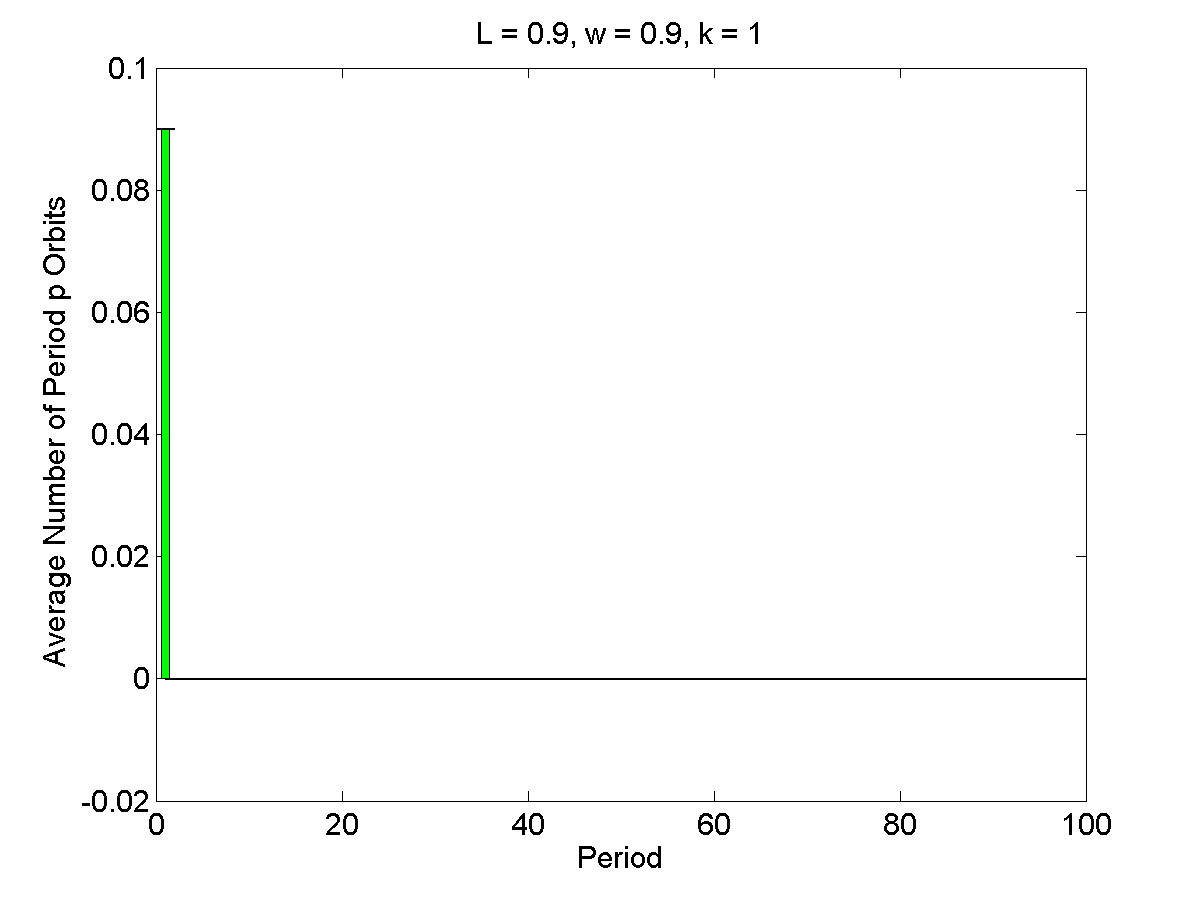

Source data for this figure (header and first rows):
1, 0.09, 0.00012729
2, 0, 0.0001273
3, 0, 0.0001273
4, 0, 0.0001273
5, 0, 0.0001273
6, 0, 0.0001273
7, 0, 0.0001273
8, 0, 0.0001273
9, 0, 0.0001273
10, 0, 0.0001273
11, 0, 0.0001273
12, 0, 0.0001273
13, 0, 0.0001273
14, 0, 0.0001273
15, 0, 0.0001273
16, 0, 0.0001273
17, 0, 0.0001273
18, 0, 0.0001273
19, 0, 0.0001273
20, 0, 0.0001273
21, 0, 0.0001273
22, 0, 0.0001273
23, 0, 0.0001273
24, 0, 0.0001273
25, 0, 0.0001273
26, 0, 0.0001273
27, 0, 0.0001273
28, 0, 0.0001273
29, 0, 0.0001273
30, 0, 0.0001273
31, 0, 0.0001273
32, 0, 0.0001273
33, 0, 0.0001273
34, 0, 0.0001273
35, 0, 0.0001273
36, 0, 0.0001273
37, 0, 0.0001273
38, 0, 0.0001273
39, 0, 0.0001273
40, 0, 0.0001273
41, 0, 0.0001273
42, 0, 0.0001273
43, 0, 0.0001273
44, 0, 0.0001273
45, 0, 0.0001273
46, 0, 0.0001273
47, 0, 0.0001273
48, 0, 0.0001273
49, 0, 0.0001273
50, 0, 0.0001273
51, 0, 0.0001273
52, 0, 0.0001273
53, 0, 0.0001273
54, 0, 0.0001273
55, 0, 0.0001273
56, 0, 0.0001273
57, 0, 0.0001273
58, 0, 0.0001273
59, 0, 0.0001273
60, 0, 0.0001273
61, 0, 0.0001273
... 39 more rows
